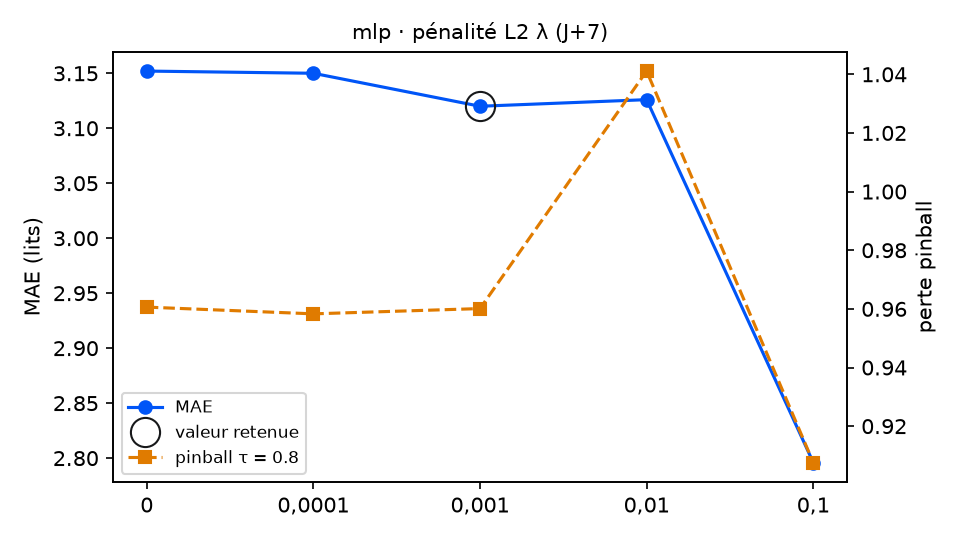

The data file committed next to this chart (first rows):
variante; MAE; RMSE; biais; pinball τ=0.8; couverture 90 %; temps (s); DM p (pinball τ=0.8); p Holm; vs choix retenu
lambda_ = 0; 3.152; 3.717; -1.391; 0.9606; 83.6; 1.1; 0.9539; 1.0; équivalent
lambda_ = 0,0001; 3.15; 3.713; -1.412; 0.9583; 83.6; 1.0; 0.8195; 1.0; équivalent
lambda_ = 0,001 (retenu); 3.12; 3.681; -1.402; 0.9601; 81.9; 1.1; ; ; — choix retenu
lambda_ = 0,01; 3.126; 3.68; -1.436; 1.041; 80.2; 1.1; 0.0059; 0.0236; moins bon
lambda_ = 0,1; 2.796; 3.312; -1.208; 0.9076; 82.5; 3.0; 0.5427; 1.0; équivalent
